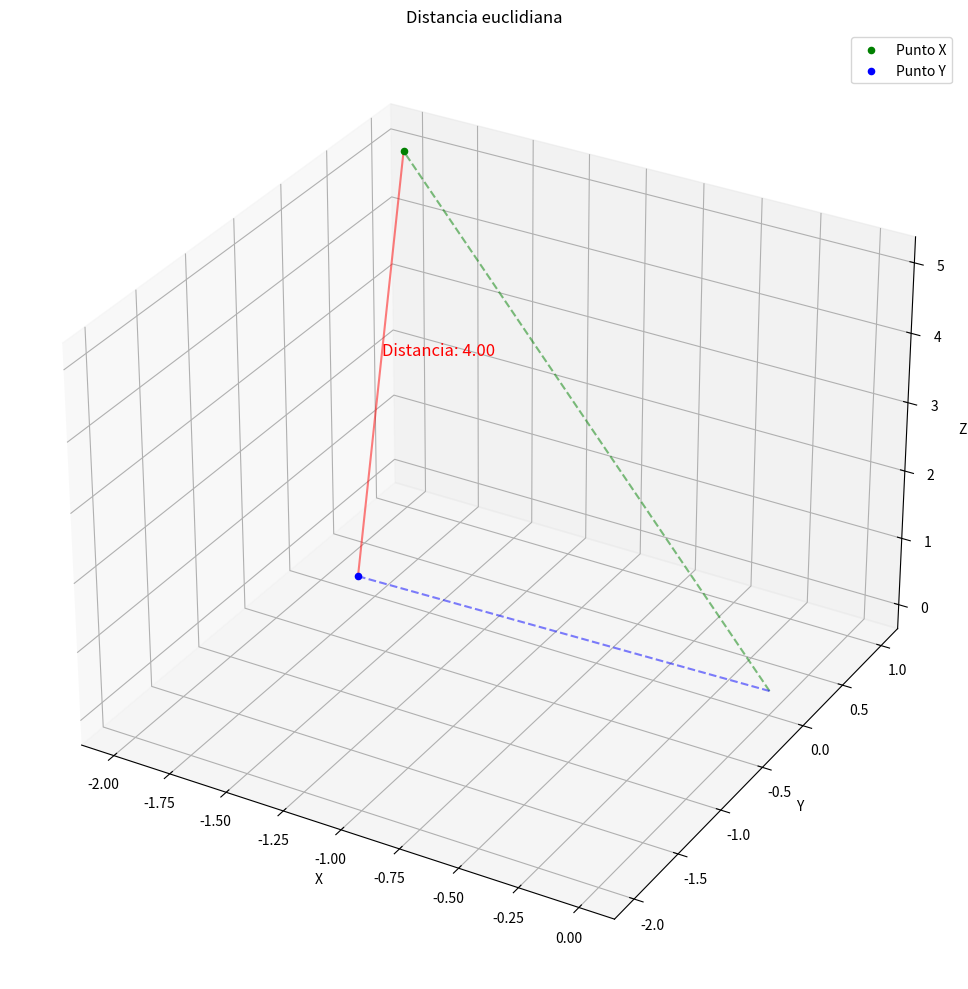

Python code for this plot:
# Medidas de similitud y distancia

import operator
import numpy as np
import matplotlib.pyplot as plt
import sys
from mpl_toolkits.mplot3d import Axes3D

X = np.array([-2, 1, 5])
Y = np.array([-1, -2, 3])


def plot_distance(title, annotation):

    fig = plt.figure(figsize=(10, 10))
    ax = fig.add_subplot(111, projection="3d")

    # Graficamos los puntos
    ax.scatter(X[0], X[1], X[2], c="g", marker="o", label="Punto X")
    ax.scatter(Y[0], Y[1], Y[2], c="b", marker="o", label="Punto Y")

    # Graficamos linea punteada desde el origen a los puntos
    x1 = np.linspace(0, X[0], 100)
    y1 = np.linspace(0, X[1], 100)
    z1 = np.linspace(0, X[2], 100)
    ax.plot(x1, y1, z1, "g--", alpha=0.5)

    x2 = np.linspace(0, Y[0], 100)
    y2 = np.linspace(0, Y[1], 100)
    z2 = np.linspace(0, Y[2], 100)
    ax.plot(x2, y2, z2, "b--", alpha=0.5)

    # Graficamos la linea entre los dos puntos
    ax.plot([X[0], Y[0]], [X[1], Y[1]], [X[2], Y[2]], "r-", alpha=0.5)

    # Anotacion de distancia
    mid = (X + Y) / 2

    ax.text(mid[0], mid[1], mid[2], annotation, color="red", fontsize=12)

    ax.set_xlabel("X")
    ax.set_ylabel("Y")
    ax.set_zlabel("Z")
    ax.set_title(title)
    ax.legend()
    plt.tight_layout()
    plt.show()

    #### Distancia euclidiana


d_euc = np.sqrt(np.sum(X - Y) ** 2)
print(f"Distancia euclidiana: {d_euc}")
plot_distance("Distancia euclidiana", f"Distancia: {d_euc:.2f}")
